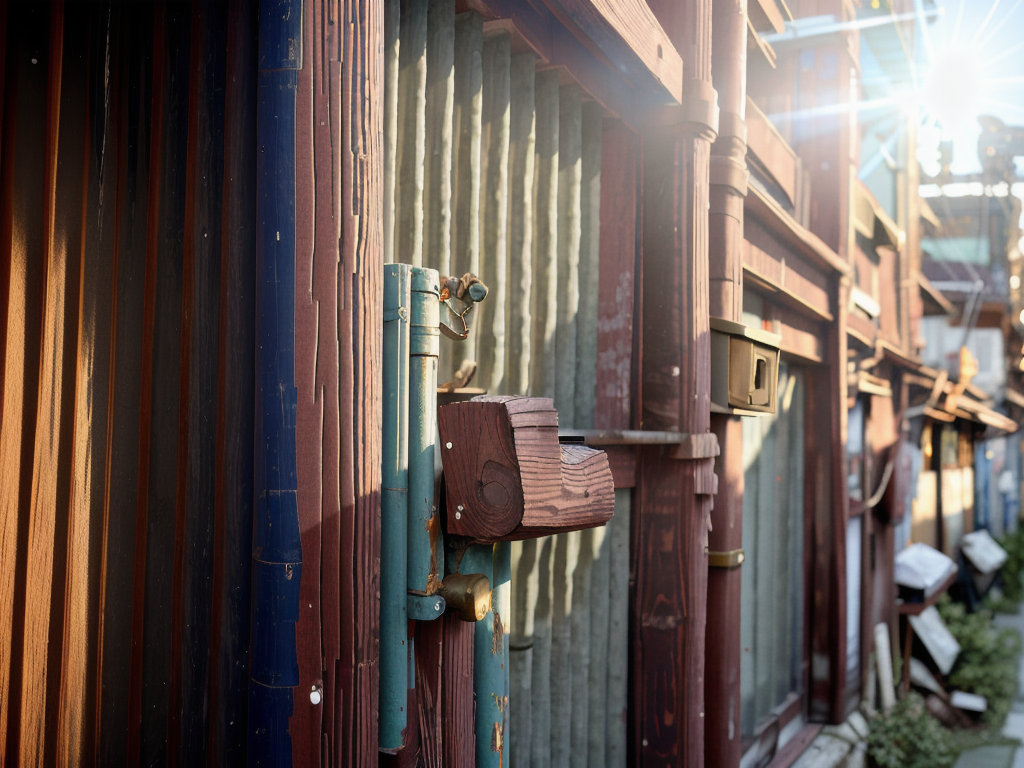
Generation parameters embedded in this image by AUTOMATIC1111 Stable Diffusion web UI or a fork of it (Forge, ...) (PNG 'parameters' text chunk):
<lora:kyojima-test2:0.95> usu townscape,High detail RAW color photo professional, a detailed portrait of sturucture of wooden market, contemporary architecture, lens flare, backlighting, bokeh
Negative prompt: blurry, (worst quality:2), (low quality:2), (normal quality:2), lowres, normal quality, ((monochrome)), ((grayscale))
Steps: 24, Sampler: DPM++ 2M Karras, CFG scale: 6.5, Seed: 3740306150, Size: 1024x768, Model hash: c0d1994c73, Model: realisticVisionV20_v20